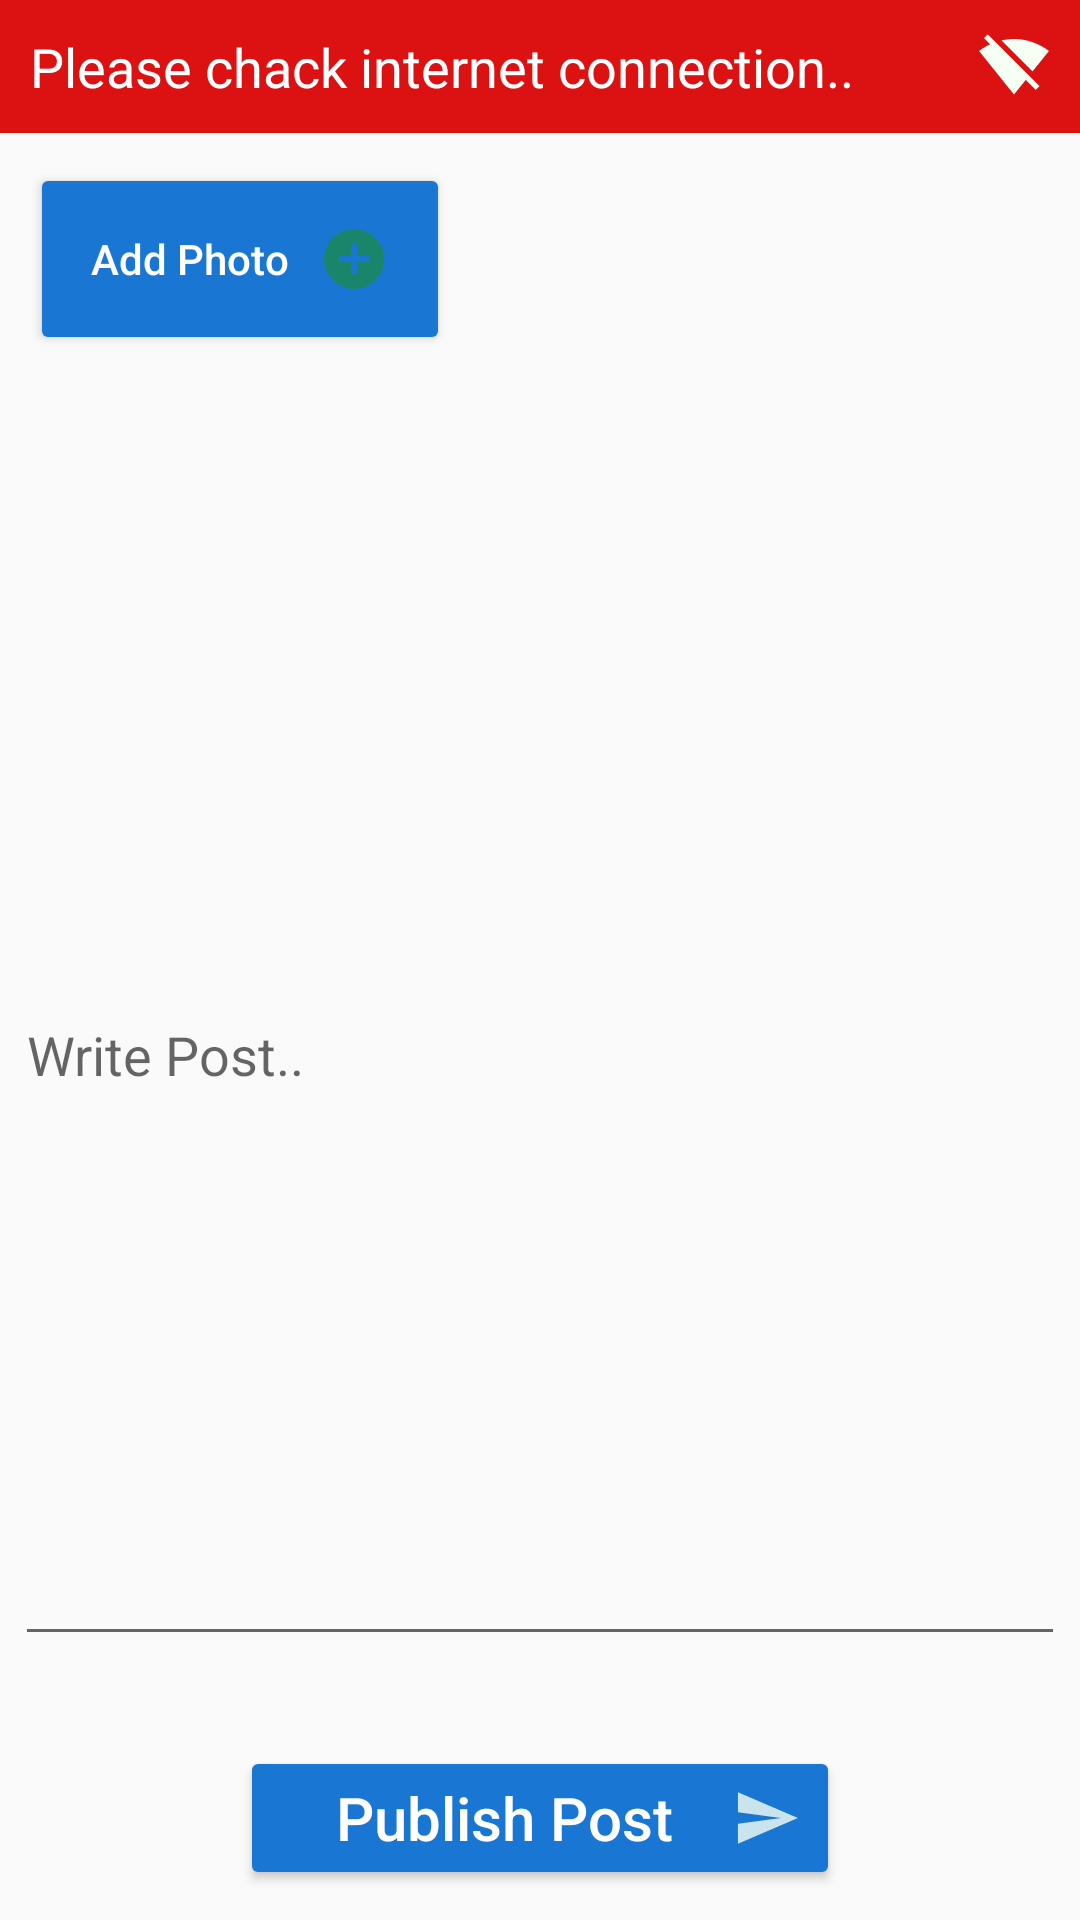

Produce the Android XML layout that renders to this screen, including the resource entries it uses.
<!-- AndroidManifest.xml: application theme AppTheme -->
<!-- res/layout/activity_add_post.xml -->
<?xml version="1.0" encoding="utf-8"?>
<RelativeLayout xmlns:android="http://schemas.android.com/apk/res/android"
    xmlns:app="http://schemas.android.com/apk/res-auto"
    xmlns:tools="http://schemas.android.com/tools"
    android:layout_width="match_parent"
    android:layout_height="match_parent"
    tools:context=".AddPostActivity">

    <TextView
        android:id="@+id/post_net_connection"
        android:layout_width="match_parent"
        android:layout_height="wrap_content"
        android:background="@color/colorRed"
        android:drawableEnd="@drawable/wifi_of_ic"
        android:padding="10dp"
        android:text="Please chack internet connection.."
        android:textColor="@color/colorWhite"
        android:textSize="18sp" />

    <Button
        android:padding="20dp"
        android:layout_width="wrap_content"
        android:layout_height="wrap_content"
        android:layout_below="@+id/post_net_connection"
        android:id="@+id/post_add_photo"
        android:layout_margin="10dp"
        android:text="Add Photo"
        style="@style/Widget.AppCompat.Button.Colored"
        android:drawableEnd="@drawable/add_ic"
        android:drawablePadding="10dp"
        android:textAllCaps="false"/>

    <RelativeLayout
        android:layout_width="match_parent"
        android:layout_height="370dp"
        android:layout_margin="5dp"
        android:id="@+id/post_image_layout"
        android:layout_centerHorizontal="true"
        android:visibility="gone"
        android:layout_below="@id/post_add_photo">

        <ImageView
            android:layout_width="match_parent"
            android:layout_height="370dp"
            android:layout_margin="5dp"
            android:scaleType="centerCrop"
            android:background="@color/colorGray"
            android:src="@drawable/add_ic"
            android:layout_centerHorizontal="true"
            android:id="@+id/post_photo" />
        <ImageView
            android:layout_width="wrap_content"
            android:layout_height="wrap_content"
            android:src="@drawable/clear_ic"
            android:padding="10dp"
            android:background="@color/colorAlpha"
            android:layout_margin="10dp"
            android:layout_alignParentEnd="true"
            android:layout_alignParentTop="true"
            android:id="@+id/post_clear"/>
    </RelativeLayout>


    <EditText
        android:layout_marginTop="20dp"
        android:layout_marginStart="5dp"
        android:layout_marginEnd="5dp"
        android:layout_marginBottom="30dp"
        android:layout_below="@id/post_image_layout"
        android:layout_above="@id/post_btn"
        android:layout_width="match_parent"
        android:layout_height="wrap_content"
        android:maxLength="400"
        android:hint="Write Post.."
        android:inputType="textMultiLine"
        android:id="@+id/post_caption" />

    <Button
        android:id="@+id/post_btn"
        android:layout_width="200dp"
        android:layout_height="wrap_content"
        android:text="Publish Post"
        android:drawableEnd="@drawable/send_ic"
        style="@style/Widget.AppCompat.Button.Colored"
        android:textAllCaps="false"
        android:layout_alignParentBottom="true"
        android:layout_centerHorizontal="true"
        android:layout_marginBottom="10dp"
        android:textSize="20sp" />

</RelativeLayout>
<!-- resources referenced by this layout -->
<resources>
  <color name="colorAlpha">#5EFFFFFF</color>
  <color name="colorGray">#CCCBC9</color>
  <color name="colorRed">#DC1212</color>
  <color name="colorWhite">#FFFFFF</color>
  <!-- drawable add_ic (drawable) -->
  <vector android:height="24dp" android:tint="#1B856C"
      android:viewportHeight="24.0" android:viewportWidth="24.0"
      android:width="24dp" xmlns:android="http://schemas.android.com/apk/res/android">
      <path android:fillColor="#FF000000" android:pathData="M12,2C6.48,2 2,6.48 2,12s4.48,10 10,10 10,-4.48 10,-10S17.52,2 12,2zM17,13h-4v4h-2v-4L7,13v-2h4L11,7h2v4h4v2z"/>
  </vector>
  <!-- drawable send_ic (drawable-anydpi) -->
  <vector xmlns:android="http://schemas.android.com/apk/res/android"
      android:width="24dp"
      android:height="24dp"
      android:viewportWidth="25.2"
      android:viewportHeight="25.2"
      android:tint="#F6FFF4"
      android:alpha="0.8">
    <group android:translateX="0.075"
        android:translateY="0.6">
        <path
            android:fillColor="#FF000000"
            android:pathData="M2.01,21L23,12 2.01,3 2,10l15,2 -15,2z"/>
    </group>
  </vector>
  <!-- drawable wifi_of_ic (drawable) -->
  <vector android:height="24dp" android:tint="#F6FFF4"
      android:viewportHeight="24.0" android:viewportWidth="24.0"
      android:width="24dp" xmlns:android="http://schemas.android.com/apk/res/android">
      <path android:fillColor="#FF000000" android:pathData="M23.64,7c-0.45,-0.34 -4.93,-4 -11.64,-4 -1.5,0 -2.89,0.19 -4.15,0.48L18.18,13.8 23.64,7zM17.04,15.22L3.27,1.44 2,2.72l2.05,2.06C1.91,5.76 0.59,6.82 0.36,7l11.63,14.49 0.01,0.01 0.01,-0.01 3.9,-4.86 3.32,3.32 1.27,-1.27 -3.46,-3.46z"/>
  </vector>
  <style name="AppTheme" parent="Theme.AppCompat.DayNight.NoActionBar">
          
          <item name="colorPrimary">@color/colorPrimary</item>
          <item name="colorPrimaryDark">@color/colorPrimaryDark</item>
          <item name="colorAccent">@color/colorAccent</item>
      </style>
  <color name="colorPrimary">#004953</color>
  <color name="colorPrimaryDark">#01343C</color>
  <color name="colorAccent">#1976D2</color>
</resources>
